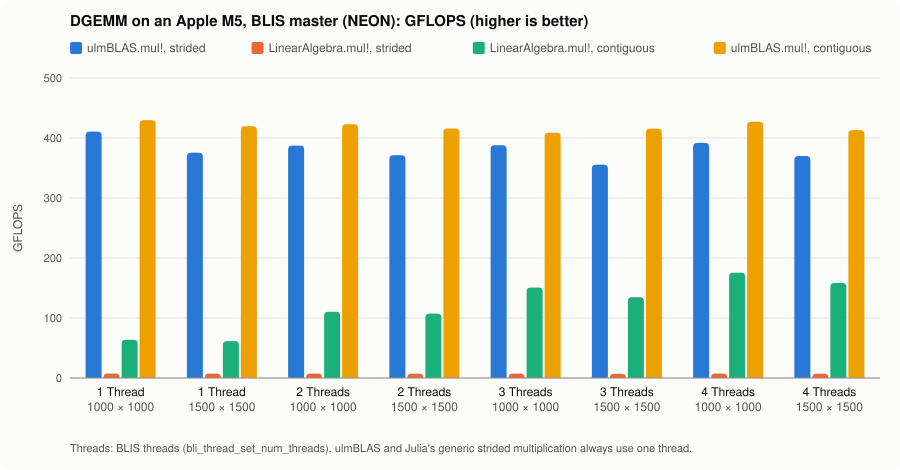

Source data for this figure (header and first rows):
case	n	backend	BLAS_threads	min_ns	median_ns	bytes	allocs	samples	cpu_per_wall
ulmBLAS.mul!, strided	1000	ulmBLAS (1 thread)	1	4.869417e6	5.178417e6	0	0	957	0.9995
LinearAlgebra.mul!, strided	1000	generic Julia (1 thread)	1	2.6888e8	2.7406825e8	64	1	19	0.9996
LinearAlgebra.mul!, contiguous	1000	BLIS	1	3.141925e7	3.2656917e7	0	0	153	0.9996
ulmBLAS.mul!, contiguous	1000	ulmBLAS (1 thread)	1	4.653917e6	4.917521e6	0	0	1020	0.9994
ulmBLAS.mul!, strided	1500	ulmBLAS (1 thread)	1	1.7974833e7	1.8414166e7	0	0	269	0.9994
LinearAlgebra.mul!, strided	1500	generic Julia (1 thread)	1	9.28488042e8	9.39912271e8	64	1	6	0.9995
LinearAlgebra.mul!, contiguous	1500	BLIS	1	1.09635708e8	1.12464291e8	0	0	45	0.9995
ulmBLAS.mul!, contiguous	1500	ulmBLAS (1 thread)	1	1.6083083e7	1.64449585e7	0	0	302	0.9997
ulmBLAS.mul!, strided	1000	ulmBLAS (1 thread)	2	5.164125e6	5.448354e6	0	0	912	0.9995
LinearAlgebra.mul!, strided	1000	generic Julia (1 thread)	2	2.73249459e8	2.77711208e8	64	1	18	0.9995
LinearAlgebra.mul!, contiguous	1000	BLIS	2	1.8136542e7	1.90623125e7	0	0	262	1.997
ulmBLAS.mul!, contiguous	1000	ulmBLAS (1 thread)	2	4.728542e6	4.973083e6	0	0	997	0.9995
ulmBLAS.mul!, strided	1500	ulmBLAS (1 thread)	2	1.8177417e7	1.8669833e7	0	0	265	0.9993
LinearAlgebra.mul!, strided	1500	generic Julia (1 thread)	2	9.47380541e8	9.60061083e8	64	1	6	0.9996
LinearAlgebra.mul!, contiguous	1500	BLIS	2	6.2903375e7	6.5166625e7	0	0	77	1.998
ulmBLAS.mul!, contiguous	1500	ulmBLAS (1 thread)	2	1.6232125e7	1.67398745e7	0	0	298	0.9997
ulmBLAS.mul!, strided	1000	ulmBLAS (1 thread)	3	5.1555e6	5.407896e6	0	0	920	0.9995
LinearAlgebra.mul!, strided	1000	generic Julia (1 thread)	3	2.7253975e8	2.801004585e8	64	1	18	0.9997
LinearAlgebra.mul!, contiguous	1000	BLIS	3	1.3265917e7	1.4489333e7	0	0	335	2.992
ulmBLAS.mul!, contiguous	1000	ulmBLAS (1 thread)	3	4.892417e6	5.060792e6	0	0	985	0.9993
ulmBLAS.mul!, strided	1500	ulmBLAS (1 thread)	3	1.8991625e7	1.9397459e7	0	0	245	0.9993
LinearAlgebra.mul!, strided	1500	generic Julia (1 thread)	3	9.66101208e8	9.719032915e8	64	1	6	0.9996
LinearAlgebra.mul!, contiguous	1500	BLIS	3	5.0154292e7	5.2519521e7	0	0	94	2.996
ulmBLAS.mul!, contiguous	1500	ulmBLAS (1 thread)	3	1.6242708e7	1.658125e7	0	0	301	0.9997
ulmBLAS.mul!, strided	1000	ulmBLAS (1 thread)	4	5.104125e6	5.2304795e6	0	0	952	0.9998
LinearAlgebra.mul!, strided	1000	generic Julia (1 thread)	4	2.69599792e8	2.73697709e8	64	1	19	0.9998
LinearAlgebra.mul!, contiguous	1000	BLIS	4	1.1394e7	1.3462e7	0	0	373	3.988
ulmBLAS.mul!, contiguous	1000	ulmBLAS (1 thread)	4	4.681166e6	4.972375e6	0	0	990	0.9997
ulmBLAS.mul!, strided	1500	ulmBLAS (1 thread)	4	1.8242416e7	1.89153955e7	0	0	262	0.9996
LinearAlgebra.mul!, strided	1500	generic Julia (1 thread)	4	9.39189208e8	9.516510625e8	64	1	6	0.9995
LinearAlgebra.mul!, contiguous	1500	BLIS	4	4.2651917e7	4.4776667e7	0	0	111	3.992
ulmBLAS.mul!, contiguous	1500	ulmBLAS (1 thread)	4	1.6339625e7	1.6882875e7	0	0	295	0.9979
